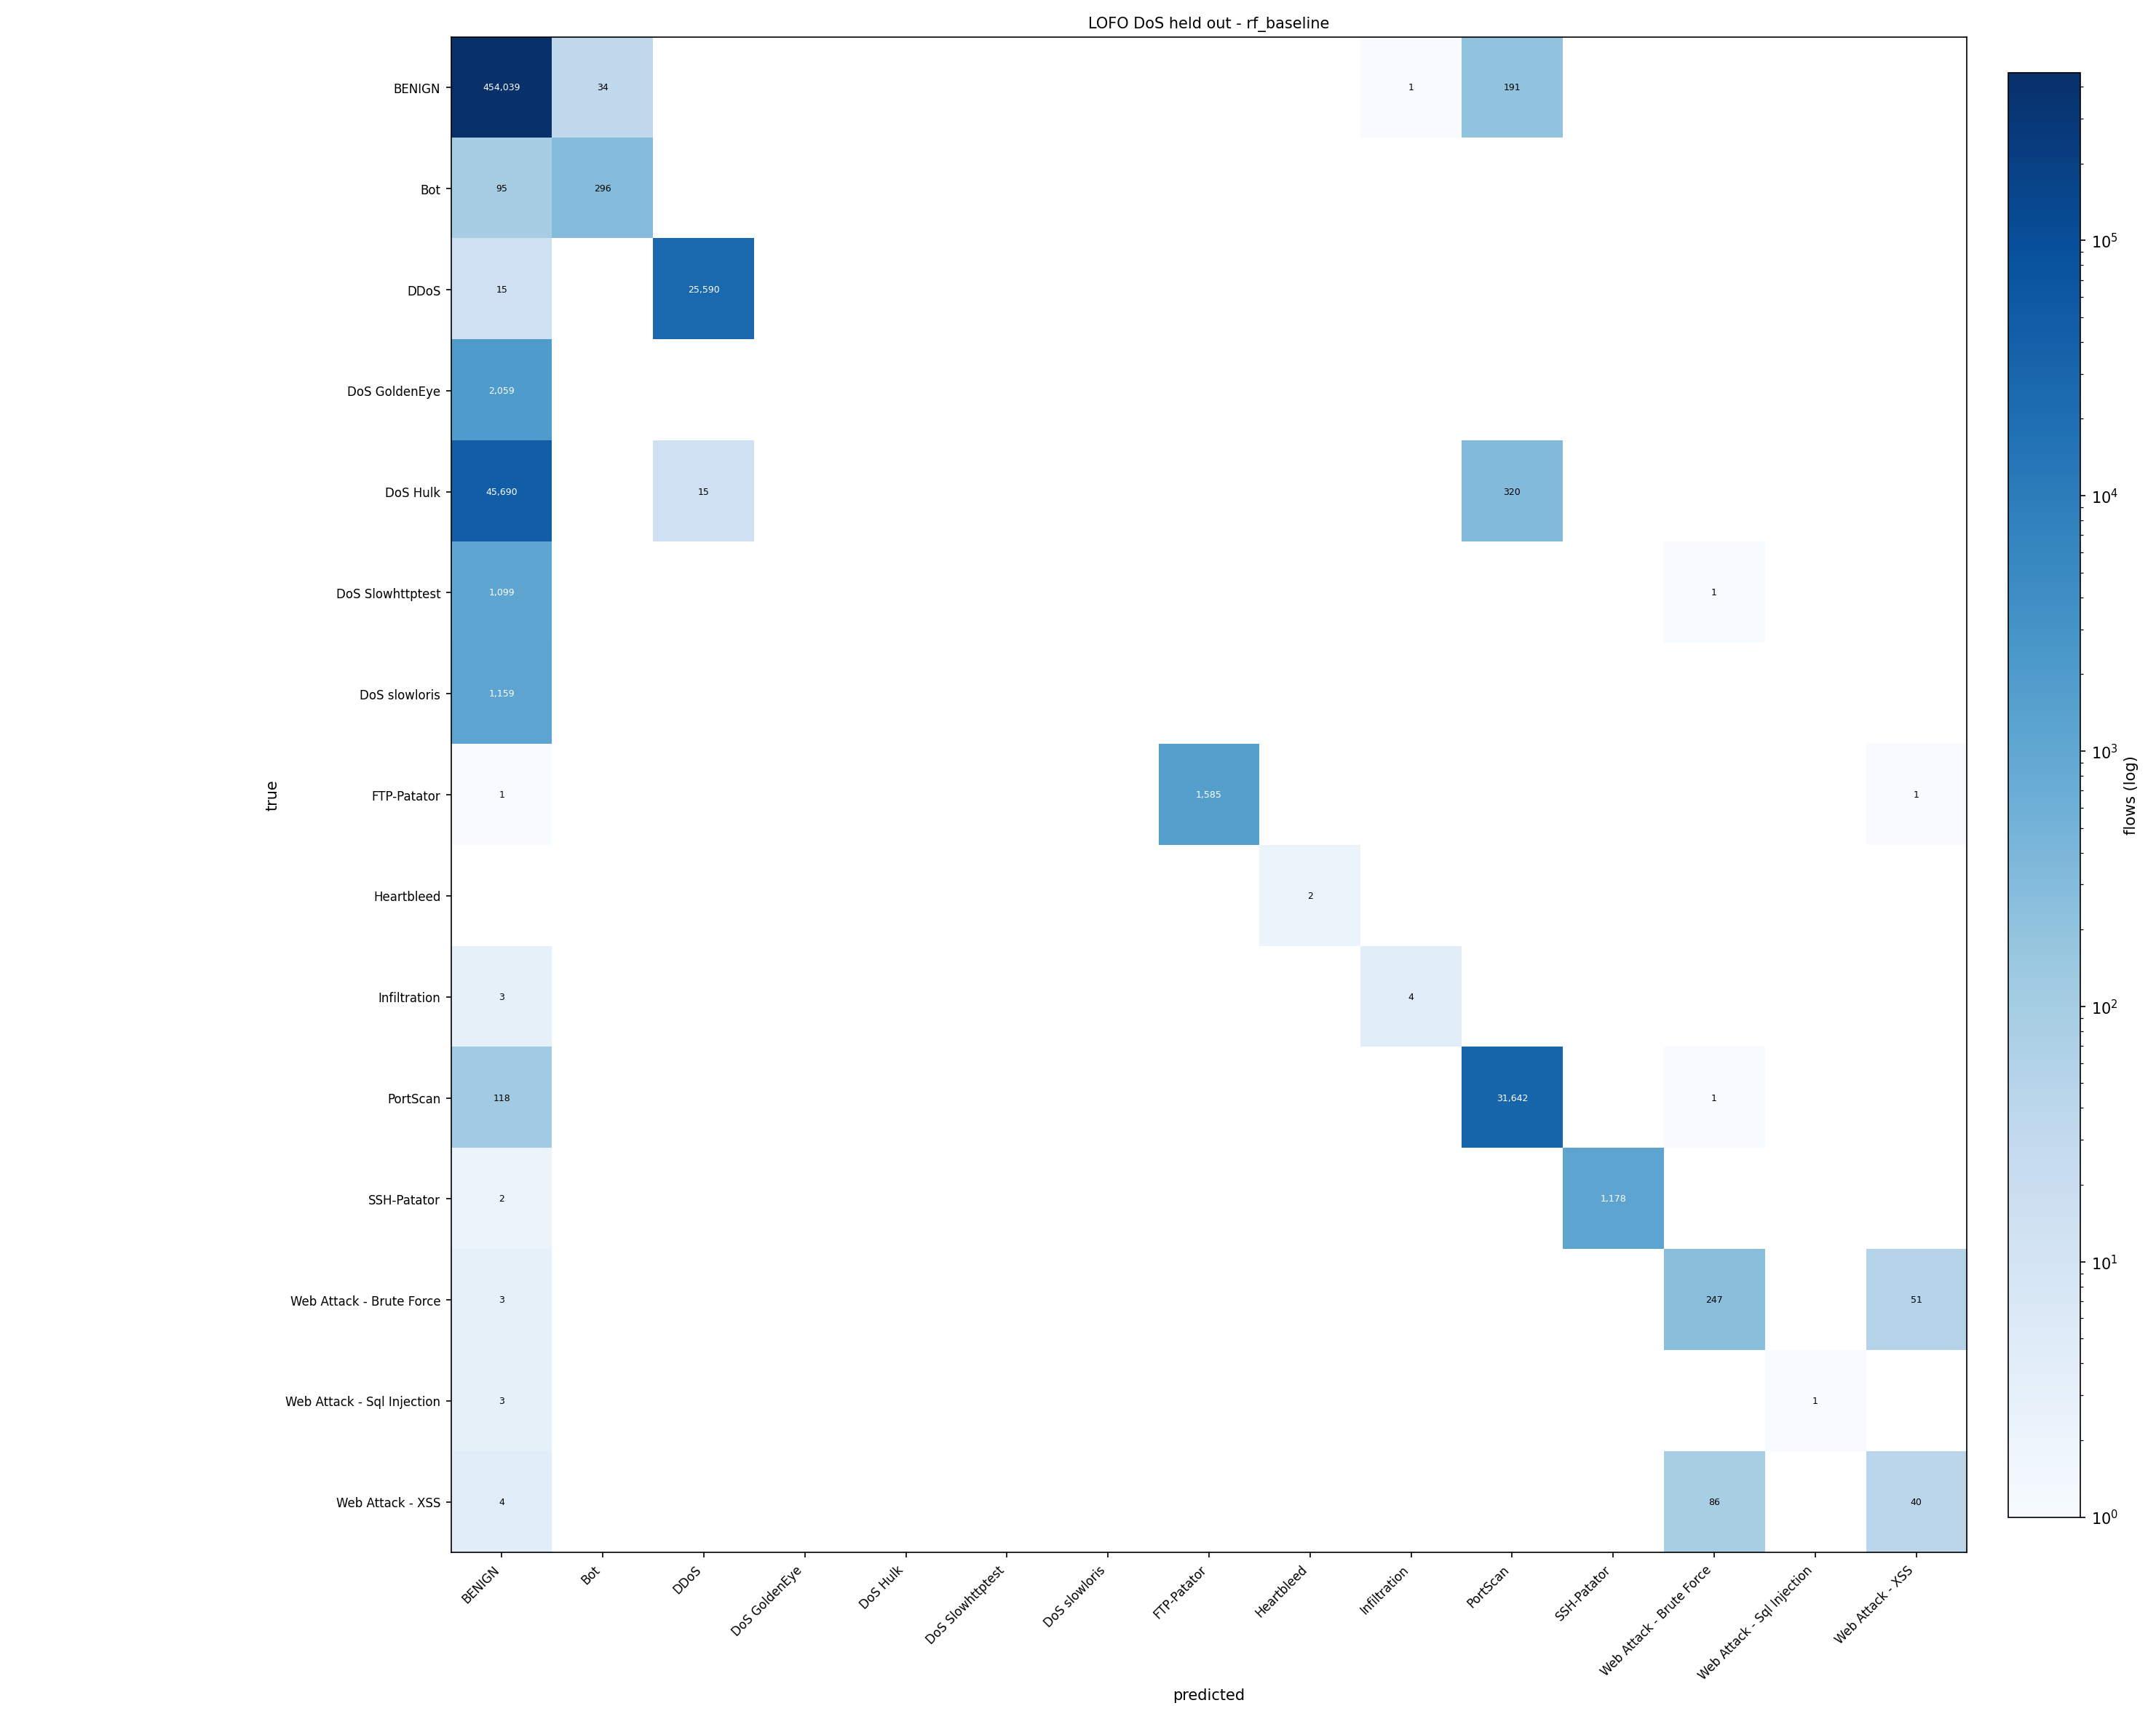

Source data for this figure (header and first rows):
true\predicted, BENIGN, Bot, DDoS, DoS GoldenEye, DoS Hulk, DoS Slowhttptest, DoS slowloris, FTP-Patator, Heartbleed, Infiltration, PortScan, SSH-Patator, Web Attack - Brute Force, Web Attack - Sql Injection, Web Attack - XSS
BENIGN, 454039, 34, 0, 0, 0, 0, 0, 0, 0, 1, 191, 0, 0, 0, 0
Bot, 95, 296, 0, 0, 0, 0, 0, 0, 0, 0, 0, 0, 0, 0, 0
DDoS, 15, 0, 25590, 0, 0, 0, 0, 0, 0, 0, 0, 0, 0, 0, 0
DoS GoldenEye, 2059, 0, 0, 0, 0, 0, 0, 0, 0, 0, 0, 0, 0, 0, 0
DoS Hulk, 45690, 0, 15, 0, 0, 0, 0, 0, 0, 0, 320, 0, 0, 0, 0
DoS Slowhttptest, 1099, 0, 0, 0, 0, 0, 0, 0, 0, 0, 0, 0, 1, 0, 0
DoS slowloris, 1159, 0, 0, 0, 0, 0, 0, 0, 0, 0, 0, 0, 0, 0, 0
FTP-Patator, 1, 0, 0, 0, 0, 0, 0, 1585, 0, 0, 0, 0, 0, 0, 1
Heartbleed, 0, 0, 0, 0, 0, 0, 0, 0, 2, 0, 0, 0, 0, 0, 0
Infiltration, 3, 0, 0, 0, 0, 0, 0, 0, 0, 4, 0, 0, 0, 0, 0
PortScan, 118, 0, 0, 0, 0, 0, 0, 0, 0, 0, 31642, 0, 1, 0, 0
SSH-Patator, 2, 0, 0, 0, 0, 0, 0, 0, 0, 0, 0, 1178, 0, 0, 0
Web Attack - Brute Force, 3, 0, 0, 0, 0, 0, 0, 0, 0, 0, 0, 0, 247, 0, 51
Web Attack - Sql Injection, 3, 0, 0, 0, 0, 0, 0, 0, 0, 0, 0, 0, 0, 1, 0
Web Attack - XSS, 4, 0, 0, 0, 0, 0, 0, 0, 0, 0, 0, 0, 86, 0, 40
